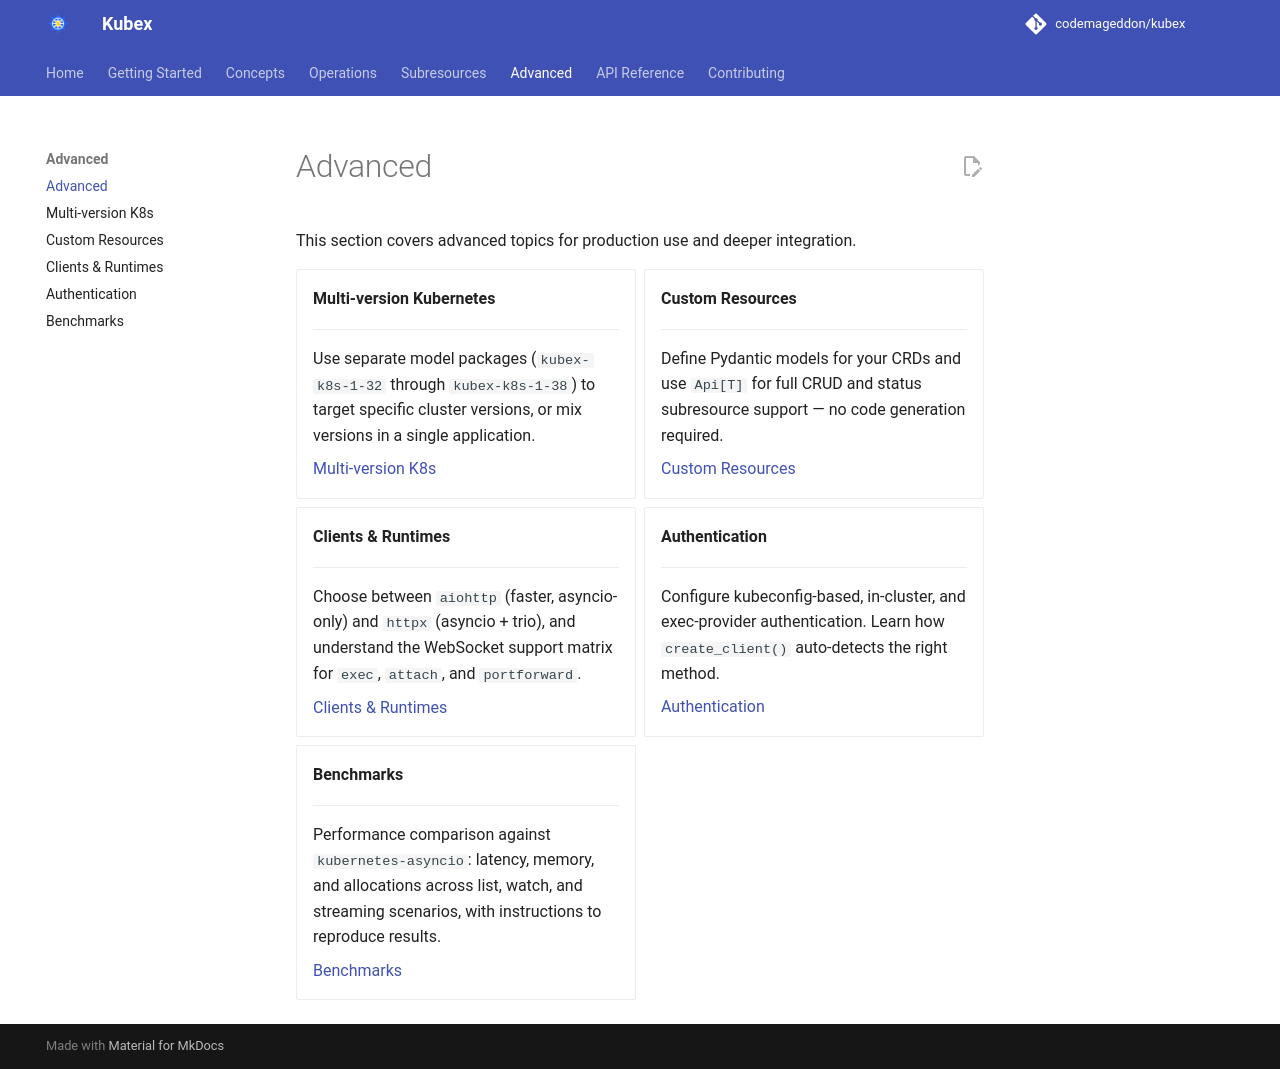

repository: codemageddon/kubex · page: 0.1.0-beta.4/advanced/index.html · generator: mkdocs

# Advanced

This section covers advanced topics for production use and deeper integration.

<div class="grid cards" markdown>

-   **Multi-version Kubernetes**

    ---

    Use separate model packages (`kubex-k8s-1-32` through `kubex-k8s-1-38`) to target specific cluster versions, or mix versions in a single application.

    [Multi-version K8s](multi-version-k8s.md)

-   **Custom Resources**

    ---

    Define Pydantic models for your CRDs and use `Api[T]` for full CRUD and status subresource support — no code generation required.

    [Custom Resources](custom-resources.md)

-   **Admission Webhooks**

    ---

    Parse the `AdmissionReview` the API server sends to a validating or mutating webhook, with a typed `request.object`, and build the reply with `allow()` / `deny()`.

    [Admission Webhooks](admission-webhooks.md)

-   **Clients & Runtimes**

    ---

    Choose between `aiohttp` (faster, asyncio-only) and `httpx` (asyncio + trio), and understand the WebSocket support matrix for `exec`, `attach`, and `portforward`.

    [Clients & Runtimes](clients-runtimes.md)

-   **Authentication**

    ---

    Configure kubeconfig-based, in-cluster, and exec-provider authentication. Learn how `create_client()` auto-detects the right method.

    [Authentication](authentication.md)

-   **Benchmarks**

    ---

    Performance comparison against `kubernetes-asyncio`: latency, memory, and allocations across list, watch, and streaming scenarios, with instructions to reproduce results.

    [Benchmarks](benchmarks.md)

</div>
